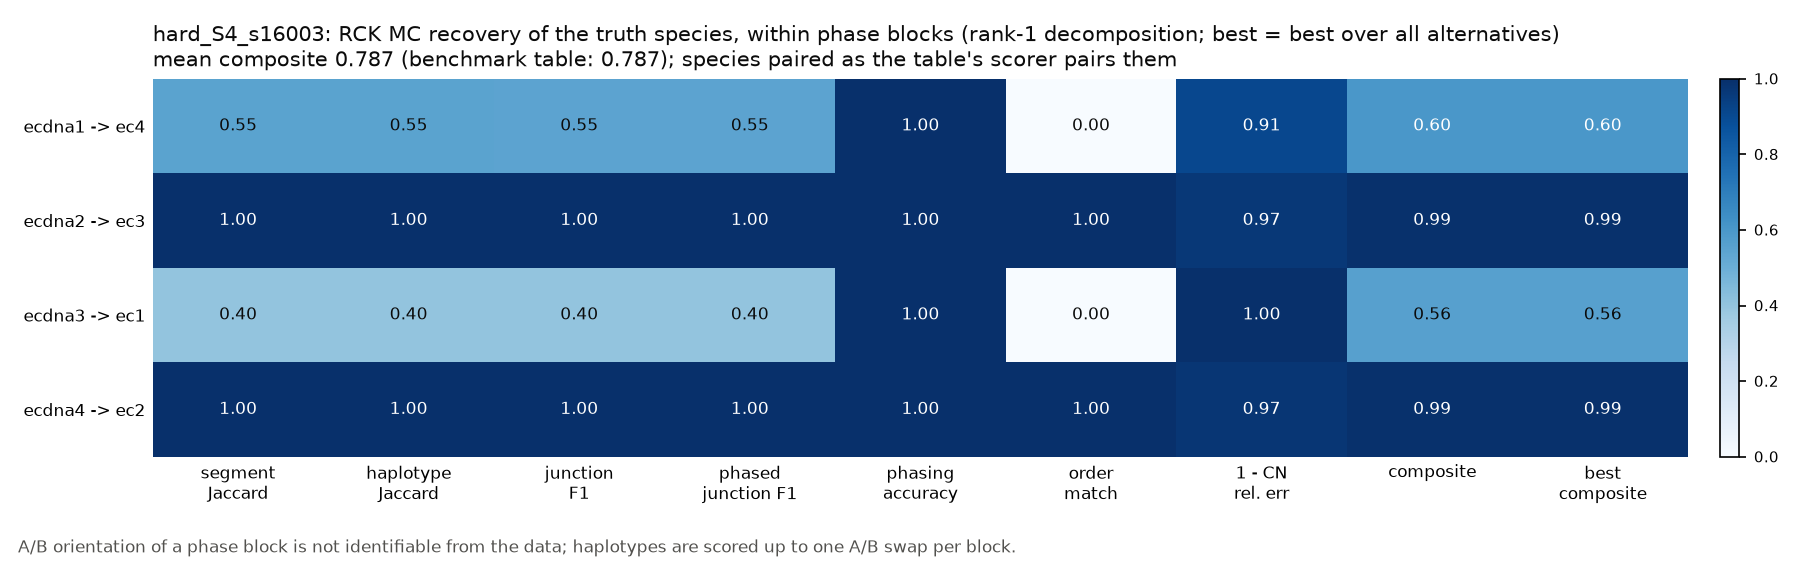

The data file committed next to this chart (first rows):
truth	in_scope	fraction_in_subgraph	truth_length_bp	truth_n_junctions	truth_weight	inferred	inferred_topology	inferred_weight	segment_recall	segment_precision	segment_jaccard	haplotype_jaccard	junction_recall	junction_precision	junction_f1	phased_junction_recall	phased_junction_precision	phased_junction_f1	phasing_accuracy	phasing_accuracy_swap_invariant	order_match	topology_match	cn_rel_err
ecdna1	True	1.0	1057000	8	8.599	ec4	circular	7.799	0.5497	1.0	0.5497	0.5497	0.375	1.0	0.5455	0.375	1.0	0.5455	1.0	1.0	False	True	0.09304
ecdna2	True	1.0	509000	4	8.599	ec3	circular	8.299	1	1.0	1	1	1.0	1.0	1.0	1.0	1.0	1.0	1.0	1.0	True	True	0.03491
ecdna3	True	1.0	446000	3	30.4	ec1	circular	30.4	0.4081	0.9579	0.4009	0.4009	0.3333	0.5	0.4	0.3333	0.5	0.4	1.0	1.0	False	True	2.337655301340525e-16
ecdna4	True	1.0	407000	4	11.2	ec2	circular	10.9	1	1.0	1	1	1.0	1.0	1.0	1.0	1.0	1.0	1.0	1.0	True	True	0.02681
